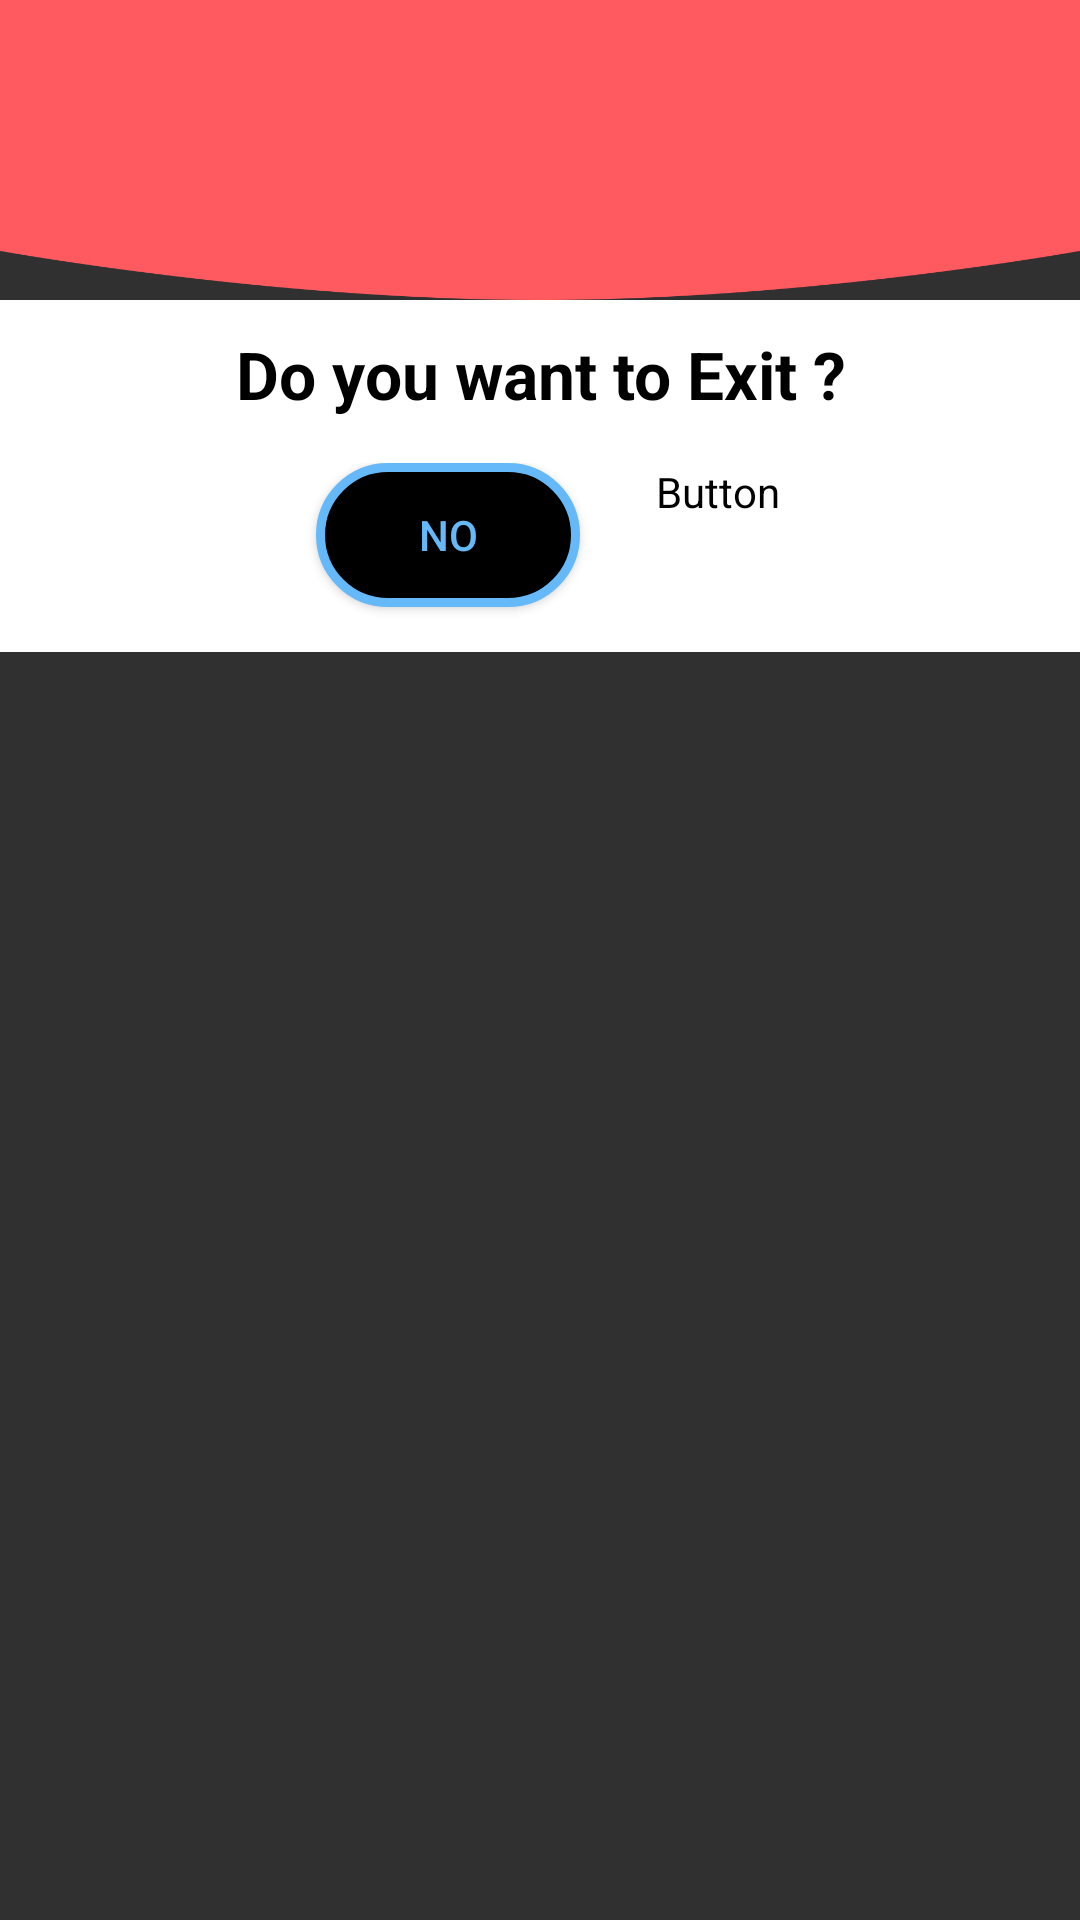

Layout XML and referenced resources for this Android screen:
<!-- AndroidManifest.xml: application theme AppTheme -->
<!-- res/layout/exit_app_alert.xml -->
<?xml version="1.0" encoding="utf-8"?>
<ScrollView xmlns:android="http://schemas.android.com/apk/res/android"
    xmlns:app="http://schemas.android.com/apk/res-auto"
    android:layout_width="match_parent"
    android:layout_height="wrap_content"
    android:layout_gravity="center">
    <androidx.constraintlayout.widget.ConstraintLayout xmlns:android="http://schemas.android.com/apk/res/android"
        xmlns:app="http://schemas.android.com/apk/res-auto"
        android:layout_width="match_parent"
        android:layout_height="wrap_content"


        >

        <LinearLayout
            android:id="@+id/LinearRP"
            android:layout_width="match_parent"
            android:layout_height="100dp"
            android:background="@drawable/main_screen_header"
            android:gravity="center_vertical"
            android:orientation="vertical"
            app:layout_constraintBottom_toTopOf="@+id/LinearInfo"
            app:layout_constraintEnd_toEndOf="parent"
            app:layout_constraintStart_toStartOf="parent"
            app:layout_constraintTop_toTopOf="parent"
            app:layout_constraintVertical_chainStyle="packed">

        </LinearLayout>

        <LinearLayout
            android:id="@+id/LinearInfo"
            android:layout_width="match_parent"
            android:layout_height="wrap_content"
            android:layout_gravity="center_vertical"
            android:orientation="vertical"

            android:theme="@style/RegistrationPage"
            app:layout_constraintBottom_toBottomOf="parent"
            app:layout_constraintEnd_toEndOf="parent"
            app:layout_constraintStart_toStartOf="parent"
            app:layout_constraintTop_toBottomOf="@+id/LinearRP">

            <TextView
                android:layout_width="wrap_content"
                android:layout_height="wrap_content"
                android:layout_gravity="center"
                android:gravity="center"
                android:textStyle="bold"
                android:layout_margin="10dp"
                android:textColor="#000000"
                android:text="Do you want to Exit ?"
                android:textSize="22sp"/>
            <LinearLayout
                android:id="@+id/Constraint4"
                android:layout_width="match_parent"
                android:layout_height="wrap_content"
                android:layout_margin="5dp"
                app:layout_constraintBottom_toBottomOf="parent"
                app:layout_constraintEnd_toEndOf="parent"
                app:layout_constraintStart_toStartOf="parent"
                android:layout_gravity="center"
                android:gravity="center_horizontal"
                android:orientation="horizontal"
                >



                <Button
                    android:id="@+id/exit_no_btn"
                    android:layout_width="wrap_content"
                    android:layout_height="wrap_content"
                    android:layout_margin="5dp"

                    android:text="no"
                    android:layout_gravity="start"
                    android:layout_marginEnd="20dp"

                    android:textColor="@drawable/logout_text_color"
                    android:background="@drawable/signup_button_main2"
                    />
                <Button
                    android:id="@+id/exit_yes_btn"
                    android:layout_width="wrap_content"
                    android:layout_height="wrap_content"
                    android:layout_marginStart="20dp"

                    android:layout_gravity="end"
                    android:text="yes"

                    android:textColor="@drawable/next_gradient_text"
                    android:background="@drawable/next_gradiant_circle"
                    />
            </LinearLayout>

        </LinearLayout>


    </androidx.constraintlayout.widget.ConstraintLayout>
</ScrollView>
<!-- resources referenced by this layout -->
<resources>
  <!-- drawable logout_text_color (drawable) -->
  <?xml version="1.0" encoding="utf-8"?>
  <selector xmlns:android="http://schemas.android.com/apk/res/android">
      <item android:state_pressed="true" android:color="#000000" />
      <item android:state_focused="true" android:color="#000000" />
      <item android:color="#66B9F9" />
  </selector>
  <!-- drawable main_screen_header: png bitmap (drawable, 4095 bytes) -->
  <!-- drawable next_gradiant_circle (drawable) -->
  <?xml version="1.0" encoding="utf-8"?>
  <selector xmlns:android="http://schemas.android.com/apk/res/android">
  <item android:state_pressed="true">
      <shape  android:shape="rectangle">
          <solid android:color="#ffffff" />
          <stroke android:color="#B83227"  android:width="3dp"/>
          <corners android:radius="999dp"/>
          
      </shape></item>
  <item>
      <shape xmlns:android="http://schemas.android.com/apk/res/android" android:shape="rectangle">
  
          <corners android:radius="999dp"/>
          <gradient android:startColor="#B83227" android:centerColor="#D37187" android:endColor="#970931"/>
  
  
      </shape>
  </item>
  </selector>
  <!-- drawable signup_button_main2 (drawable) -->
  <?xml version="1.0" encoding="utf-8"?>
  <selector xmlns:android="http://schemas.android.com/apk/res/android">
      <item android:state_pressed="true">
          <shape  android:shape="rectangle">
              <solid android:color="#ffffff" />
              <stroke android:color="#66B9F9" android:width="3dp"/>
              <corners android:radius="200dp"/>
              
          </shape></item>
      <item>
          <shape android:shape="rectangle">
              <solid android:color="#000000" />
              <stroke android:color="#66B9F9" android:width="3dp"/>
              <corners android:radius="200dp"/>
  
          </shape>
      </item>
  </selector>
  <style name="RegistrationPage">
          <item name="android:textColorHint">@color/black</item>
          <item name="android:editTextColor">@color/black</item>
          <item name="android:colorControlNormal">@color/black</item>
          <item name="android:background">@color/white</item>
      </style>
  <style name="AppTheme" parent="@style/Theme.AppCompat.NoActionBar">
          <item name="android:windowFullscreen">true</item>
          <item name="colorAccent">@color/colorAccent</item>
          <item name="colorPrimary">@color/colorPrimary</item>
          <item name="colorPrimaryDark">@color/colorPrimaryDark</item>
      </style>
  <color name="black">#000000</color>
  <color name="white">#ffffffff</color>
  <color name="colorAccent">#FF4081</color>
  <color name="colorPrimary">#3F51B5</color>
  <color name="colorPrimaryDark">#303F9F</color>
</resources>
